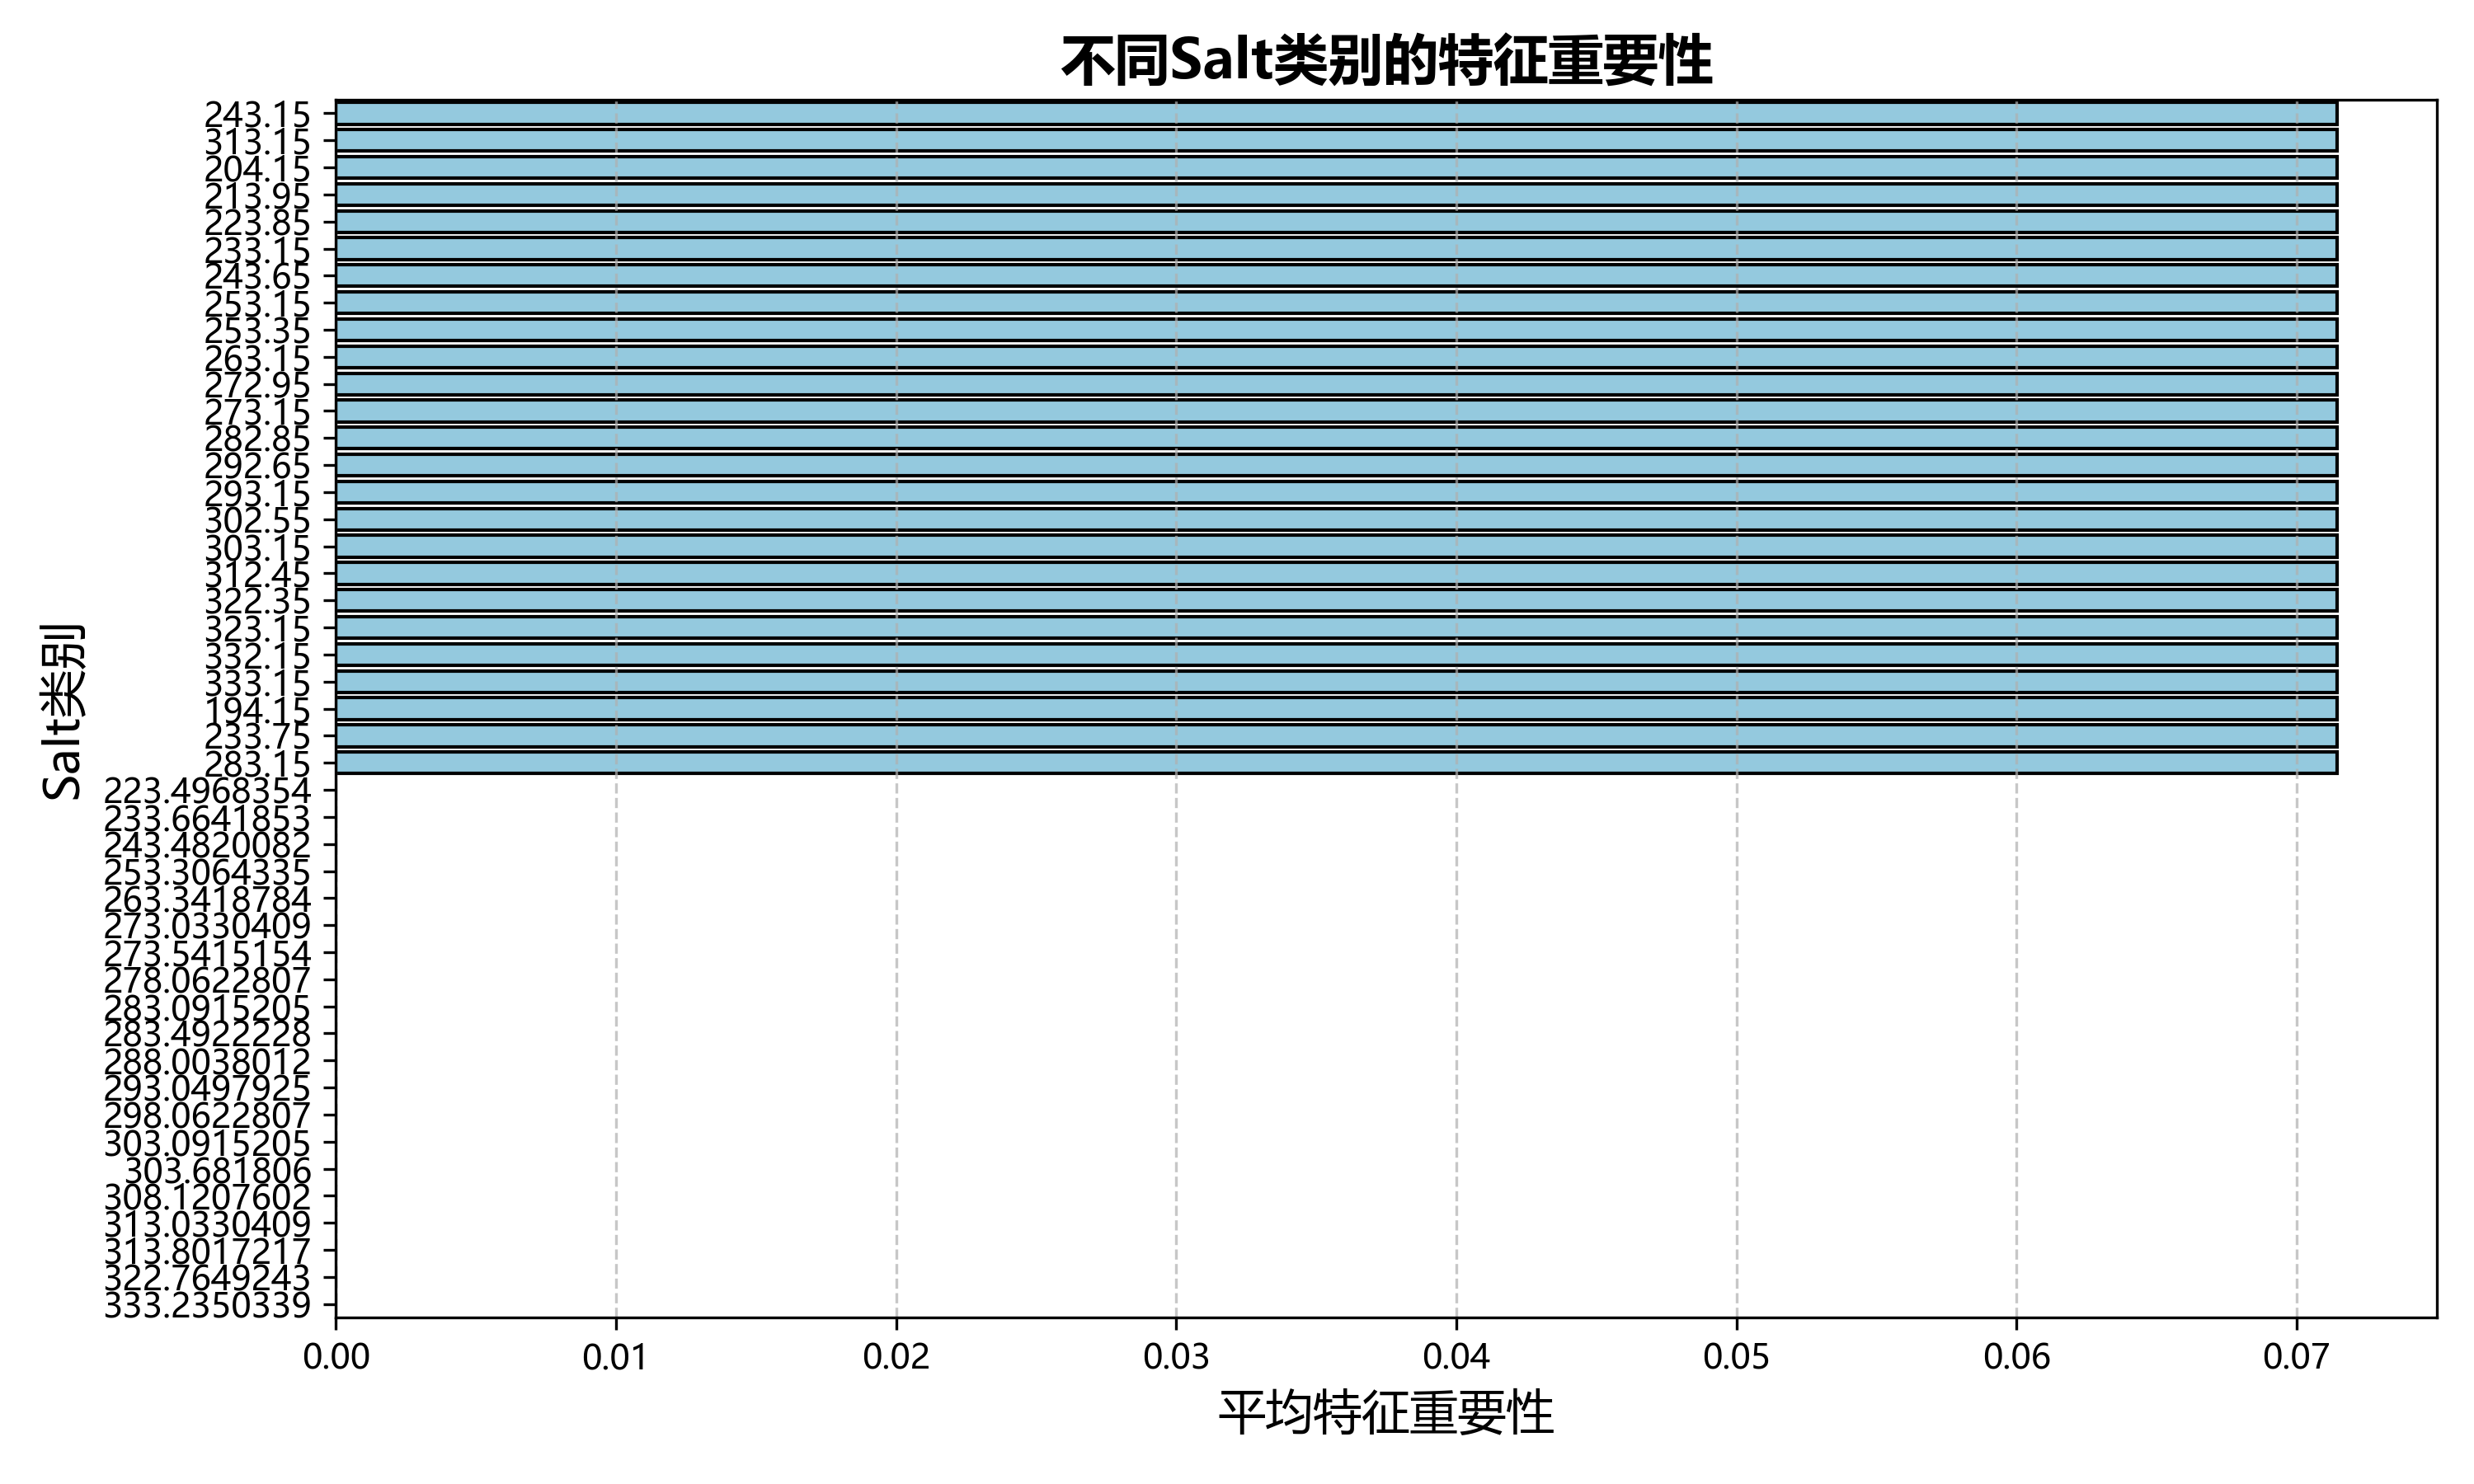

Data behind this chart, as committed beside it:
Salt_Category, Average_Feature_Importance
243.2, 0.07143
313.1, 0.07143
204.2, 0.07143
213.9, 0.07143
223.8, 0.07143
233.2, 0.07143
243.7, 0.07143
253.2, 0.07143
253.3, 0.07143
263.1, 0.07143
272.9, 0.07143
273.1, 0.07143
282.9, 0.07143
292.6, 0.07143
293.1, 0.07143
302.6, 0.07143
303.1, 0.07143
312.4, 0.07143
322.4, 0.07143
323.1, 0.07143
332.1, 0.07143
333.1, 0.07143
194.2, 0.07143
233.8, 0.07143
283.1, 0.07143
223.5, 0.0
233.7, 0.0
243.5, 0.0
253.3, 0.0
263.3, 0.0
273, 0.0
273.5, 0.0
278.1, 0.0
283.1, 0.0
283.5, 0.0
288, 0.0
293, 0.0
298.1, 0.0
303.1, 0.0
303.7, 0.0
308.1, 0.0
313, 0.0
313.8, 0.0
322.8, 0.0
333.2, 0.0
